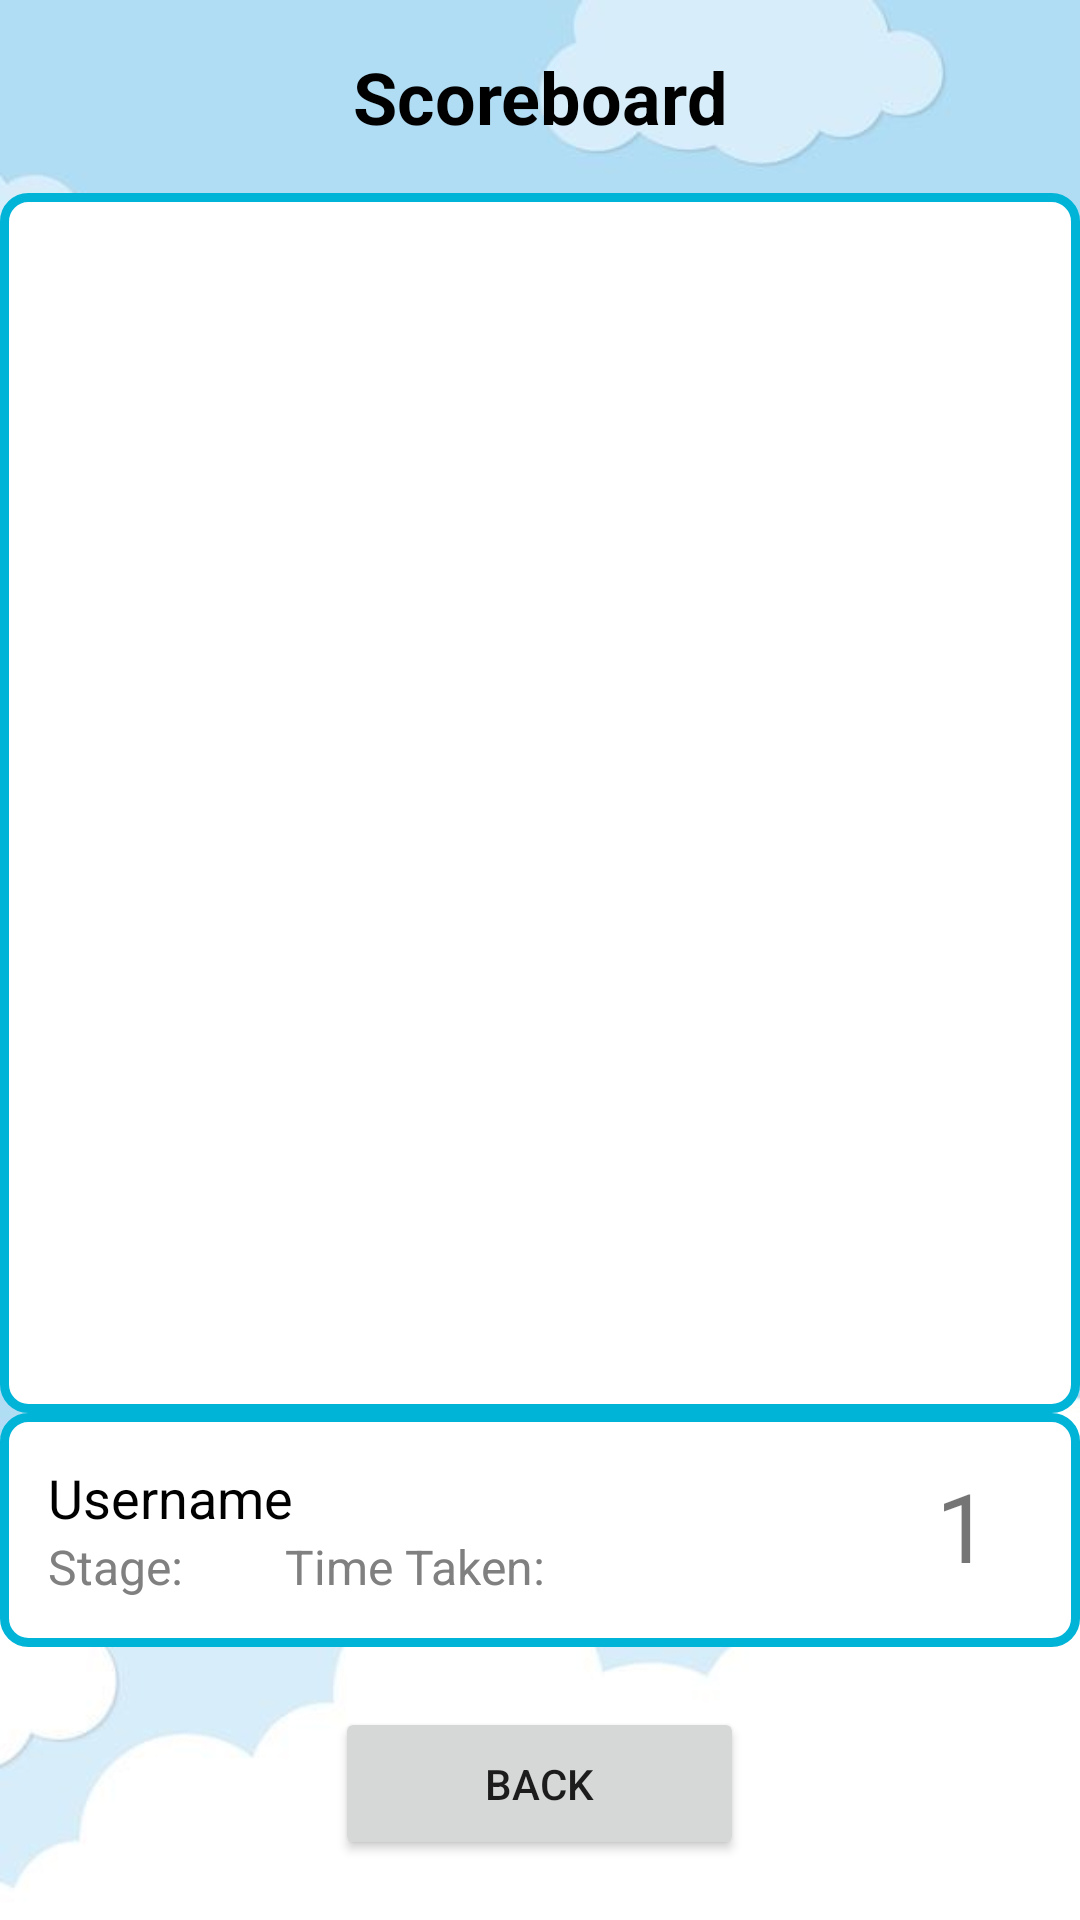

Android layout source for this screen:
<!-- AndroidManifest.xml: application theme Theme.SEHH3165_GP -->
<!-- res/layout/scoreboard.xml -->
<?xml version="1.0" encoding="utf-8"?>
<RelativeLayout
    xmlns:android="http://schemas.android.com/apk/res/android"
    android:layout_width="match_parent"
    android:layout_height="match_parent"
    android:background="@drawable/bg_lobby">

    <TextView
        android:id="@+id/textViewHeader"
        android:layout_width="match_parent"
        android:layout_height="wrap_content"
        android:text="Scoreboard"
        android:textColor="@color/black"
        android:textSize="24sp"
        android:textStyle="bold"
        android:textAlignment="center"
        android:padding="16dp"/>

    <RelativeLayout
        android:layout_width="match_parent"
        android:layout_height="wrap_content"
        android:background="@drawable/scoreboard_list"
        android:id="@+id/allData"
        android:layout_above="@id/ownData"
        android:layout_below="@id/textViewHeader"
        android:paddingBottom="10dp">

        <ListView
            android:id="@+id/list_view"
            android:layout_width="match_parent"
            android:layout_height="match_parent"
            android:layout_alignParentTop="true" />

    </RelativeLayout>

    <RelativeLayout
        android:layout_width="match_parent"
        android:layout_height="wrap_content"
        android:background="@drawable/scoreboard_list"
        android:id="@+id/ownData"
        android:layout_above="@id/button_back"
        android:padding="16dp">

        <TextView
            android:id="@+id/player_name"
            android:layout_width="wrap_content"
            android:layout_height="wrap_content"
            android:text="Username"
            android:textColor="@color/black"
            android:textSize="18sp" />

        <TextView
            android:id="@+id/stage"
            android:layout_width="wrap_content"
            android:layout_height="wrap_content"
            android:layout_below="@id/player_name"
            android:text="Stage: "
            android:textColor="#808080"
            android:textSize="16sp" />

        <TextView
            android:id="@+id/time_taken"
            android:layout_width="wrap_content"
            android:layout_height="wrap_content"
            android:layout_below="@id/player_name"
            android:text="Time Taken: "
            android:layout_toRightOf="@id/stage"
            android:layout_alignBottom="@id/stage"
            android:layout_marginLeft="30dp"
            android:textColor="#808080"
            android:textSize="16sp" />

        <TextView
            android:id="@+id/rank"
            android:layout_width="46dp"
            android:layout_height="46dp"
            android:layout_alignParentRight="true"
            android:textAlignment="center"
            android:text="1"
            android:textSize="32dp" />

    </RelativeLayout>

    <Button
        android:id="@+id/button_back"
        android:layout_width="wrap_content"
        android:layout_height="wrap_content"
        android:layout_centerHorizontal="true"
        android:padding="16dp"
        android:paddingStart="50dp"
        android:paddingEnd="50dp"
        android:layout_marginBottom="20dp"
        android:layout_marginTop="20dp"
        android:layout_alignParentBottom="true"
        android:text="Back" />

</RelativeLayout>
<!-- resources referenced by this layout -->
<resources>
  <!-- drawable bg_lobby: jpg bitmap (drawable, 18648 bytes) -->
  <!-- drawable scoreboard_list (drawable) -->
  <?xml version="1.0" encoding="utf-8"?>
  <shape xmlns:android="http://schemas.android.com/apk/res/android">
      <solid android:color="#FFFFFF" />
      <stroke android:color="#00B4D8"
              android:width="3dp"/>
      <corners android:radius="8dp" />
  </shape>
  <style name="Theme.SEHH3165_GP" parent="Base.Theme.SEHH3165_GP" />
  <style name="Base.Theme.SEHH3165_GP" parent="Theme.AppCompat.DayNight.NoActionBar">
          
          
      </style>
  <!-- not gathered from this repository: default colours our renderer supplied (Android Studio template values) -->
  <color name="black">#FF000000</color>
</resources>
